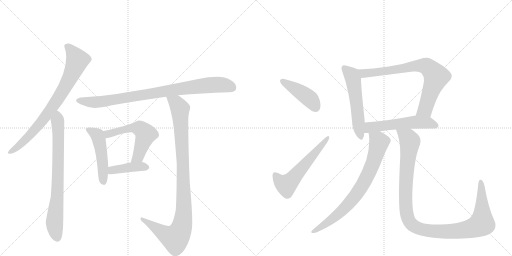
t = 0.00 s
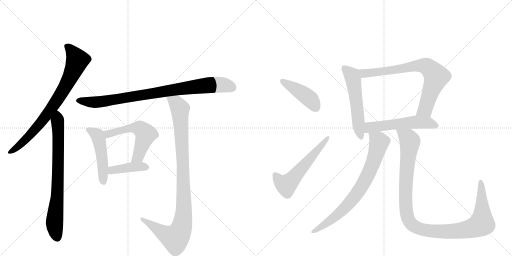
t = 2.27 s
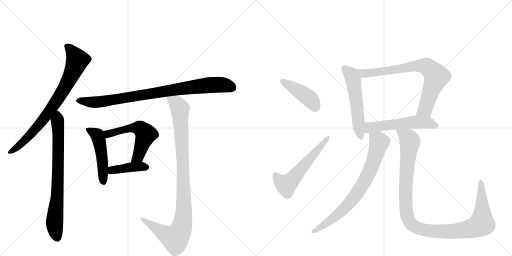
t = 4.53 s
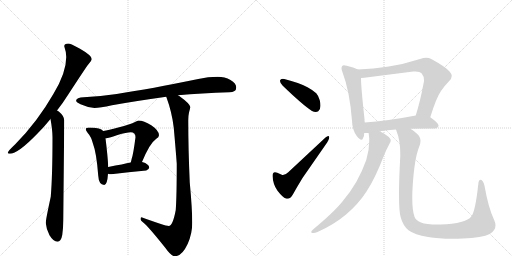
t = 6.80 s
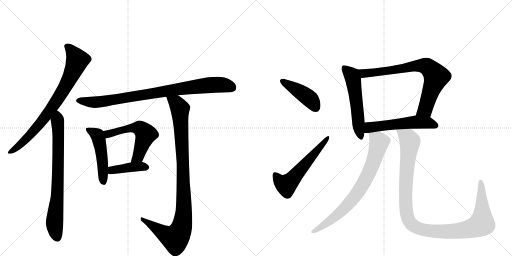
t = 9.07 s
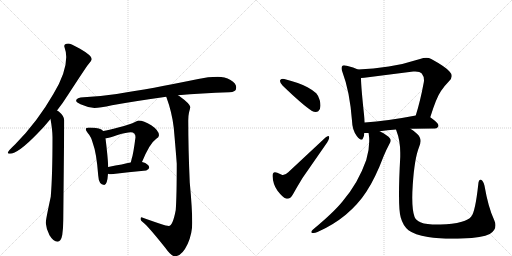
t = 11.33 s

The animated SVG that drew these frames (rendered in a browser with its animation timeline set to each time). Animation: 14 CSS @keyframes rules; one cycle of 11.33 s.

<svg version="1.1" viewBox="0 0 2048 1024" xmlns="http://www.w3.org/2000/svg">
  <g stroke="lightgray" stroke-dasharray="1,1" stroke-width="1" transform="scale(4, 4)">
    <line x1="0" y1="0" x2="256" y2="256"></line>
    <line x1="256" y1="0" x2="0" y2="256"></line>
    <line x1="128" y1="0" x2="128" y2="256"></line>
    <line x1="0" y1="128" x2="256" y2="128"></line>
    <line x1="256" y1="0" x2="512" y2="256"></line>
    <line x1="512" y1="0" x2="256" y2="256"></line>
    <line x1="384" y1="0" x2="384" y2="256"></line>
    <line x1="256" y1="128" x2="512" y2="128"></line>
  </g>
<g transform="scale(1, -1) translate(0, -850)">
   <style type="text/css">
    @keyframes keyframes0 {
      from {
       stroke: black;
       stroke-dashoffset: 790;
       stroke-width: 128;
       }
       72% {
       animation-timing-function: step-end;
       stroke: black;
       stroke-dashoffset: 0;
       stroke-width: 128;
       }
       to {
       stroke: black;
       stroke-width: 1024;
       }
       }
       #make-me-a-hanzi-animation-0 {
         animation: keyframes0 0.892904s both;
         animation-delay: 0.000000s;
         animation-timing-function: linear;
       }
    @keyframes keyframes1 {
      from {
       stroke: black;
       stroke-dashoffset: 758;
       stroke-width: 128;
       }
       71% {
       animation-timing-function: step-end;
       stroke: black;
       stroke-dashoffset: 0;
       stroke-width: 128;
       }
       to {
       stroke: black;
       stroke-width: 1024;
       }
       }
       #make-me-a-hanzi-animation-1 {
         animation: keyframes1 0.866862s both;
         animation-delay: 0.892904s;
         animation-timing-function: linear;
       }
    @keyframes keyframes2 {
      from {
       stroke: black;
       stroke-dashoffset: 880;
       stroke-width: 128;
       }
       74% {
       animation-timing-function: step-end;
       stroke: black;
       stroke-dashoffset: 0;
       stroke-width: 128;
       }
       to {
       stroke: black;
       stroke-width: 1024;
       }
       }
       #make-me-a-hanzi-animation-2 {
         animation: keyframes2 0.966146s both;
         animation-delay: 1.759766s;
         animation-timing-function: linear;
       }
    @keyframes keyframes3 {
      from {
       stroke: black;
       stroke-dashoffset: 491;
       stroke-width: 128;
       }
       62% {
       animation-timing-function: step-end;
       stroke: black;
       stroke-dashoffset: 0;
       stroke-width: 128;
       }
       to {
       stroke: black;
       stroke-width: 1024;
       }
       }
       #make-me-a-hanzi-animation-3 {
         animation: keyframes3 0.649577s both;
         animation-delay: 2.725911s;
         animation-timing-function: linear;
       }
    @keyframes keyframes4 {
      from {
       stroke: black;
       stroke-dashoffset: 556;
       stroke-width: 128;
       }
       64% {
       animation-timing-function: step-end;
       stroke: black;
       stroke-dashoffset: 0;
       stroke-width: 128;
       }
       to {
       stroke: black;
       stroke-width: 1024;
       }
       }
       #make-me-a-hanzi-animation-4 {
         animation: keyframes4 0.702474s both;
         animation-delay: 3.375488s;
         animation-timing-function: linear;
       }
    @keyframes keyframes5 {
      from {
       stroke: black;
       stroke-dashoffset: 407;
       stroke-width: 128;
       }
       57% {
       animation-timing-function: step-end;
       stroke: black;
       stroke-dashoffset: 0;
       stroke-width: 128;
       }
       to {
       stroke: black;
       stroke-width: 1024;
       }
       }
       #make-me-a-hanzi-animation-5 {
         animation: keyframes5 0.581217s both;
         animation-delay: 4.077962s;
         animation-timing-function: linear;
       }
    @keyframes keyframes6 {
      from {
       stroke: black;
       stroke-dashoffset: 996;
       stroke-width: 128;
       }
       76% {
       animation-timing-function: step-end;
       stroke: black;
       stroke-dashoffset: 0;
       stroke-width: 128;
       }
       to {
       stroke: black;
       stroke-width: 1024;
       }
       }
       #make-me-a-hanzi-animation-6 {
         animation: keyframes6 1.060547s both;
         animation-delay: 4.659180s;
         animation-timing-function: linear;
       }
    @keyframes keyframes7 {
      from {
       stroke: black;
       stroke-dashoffset: 431;
       stroke-width: 128;
       }
       58% {
       animation-timing-function: step-end;
       stroke: black;
       stroke-dashoffset: 0;
       stroke-width: 128;
       }
       to {
       stroke: black;
       stroke-width: 1024;
       }
       }
       #make-me-a-hanzi-animation-7 {
         animation: keyframes7 0.600749s both;
         animation-delay: 5.719727s;
         animation-timing-function: linear;
       }
    @keyframes keyframes8 {
      from {
       stroke: black;
       stroke-dashoffset: 571;
       stroke-width: 128;
       }
       65% {
       animation-timing-function: step-end;
       stroke: black;
       stroke-dashoffset: 0;
       stroke-width: 128;
       }
       to {
       stroke: black;
       stroke-width: 1024;
       }
       }
       #make-me-a-hanzi-animation-8 {
         animation: keyframes8 0.714681s both;
         animation-delay: 6.320475s;
         animation-timing-function: linear;
       }
    @keyframes keyframes9 {
      from {
       stroke: black;
       stroke-dashoffset: 553;
       stroke-width: 128;
       }
       64% {
       animation-timing-function: step-end;
       stroke: black;
       stroke-dashoffset: 0;
       stroke-width: 128;
       }
       to {
       stroke: black;
       stroke-width: 1024;
       }
       }
       #make-me-a-hanzi-animation-9 {
         animation: keyframes9 0.700033s both;
         animation-delay: 7.035156s;
         animation-timing-function: linear;
       }
    @keyframes keyframes10 {
      from {
       stroke: black;
       stroke-dashoffset: 758;
       stroke-width: 128;
       }
       71% {
       animation-timing-function: step-end;
       stroke: black;
       stroke-dashoffset: 0;
       stroke-width: 128;
       }
       to {
       stroke: black;
       stroke-width: 1024;
       }
       }
       #make-me-a-hanzi-animation-10 {
         animation: keyframes10 0.866862s both;
         animation-delay: 7.735189s;
         animation-timing-function: linear;
       }
    @keyframes keyframes11 {
      from {
       stroke: black;
       stroke-dashoffset: 549;
       stroke-width: 128;
       }
       64% {
       animation-timing-function: step-end;
       stroke: black;
       stroke-dashoffset: 0;
       stroke-width: 128;
       }
       to {
       stroke: black;
       stroke-width: 1024;
       }
       }
       #make-me-a-hanzi-animation-11 {
         animation: keyframes11 0.696777s both;
         animation-delay: 8.602051s;
         animation-timing-function: linear;
       }
    @keyframes keyframes12 {
      from {
       stroke: black;
       stroke-dashoffset: 768;
       stroke-width: 128;
       }
       71% {
       animation-timing-function: step-end;
       stroke: black;
       stroke-dashoffset: 0;
       stroke-width: 128;
       }
       to {
       stroke: black;
       stroke-width: 1024;
       }
       }
       #make-me-a-hanzi-animation-12 {
         animation: keyframes12 0.875000s both;
         animation-delay: 9.298828s;
         animation-timing-function: linear;
       }
    @keyframes keyframes13 {
      from {
       stroke: black;
       stroke-dashoffset: 1115;
       stroke-width: 128;
       }
       78% {
       animation-timing-function: step-end;
       stroke: black;
       stroke-dashoffset: 0;
       stroke-width: 128;
       }
       to {
       stroke: black;
       stroke-width: 1024;
       }
       }
       #make-me-a-hanzi-animation-13 {
         animation: keyframes13 1.157389s both;
         animation-delay: 10.173828s;
         animation-timing-function: linear;
       }
</style>
<path d="M 273 676 Q 257 676 257 665 Q 265 642 265 622 Q 265 559 214 475 Q 150 363 61 273 Q 31 245 31 239 Q 31 235 39 235 Q 72 235 150 316 Q 177 343 202 374 L 228 408 Q 251 437 273 472 Q 329 558 349 587 Q 367 608 367 614 Q 367 628 320 655 Q 282 676 273 676 Z" fill="lightgray"></path> 
<path d="M 202 374 Q 210 329 210 301 Q 210 146 203 63 Q 183 -29 183 -42 Q 185 -66 198 -91 Q 214 -117 230 -117 Q 244 -117 249 -90 Q 253 -62 253 -31 L 257 368 Q 257 386 235 404 Q 232 406 228 408 C 204 426 197 404 202 374 Z" fill="lightgray"></path> 
<path d="M 871 543 Q 833 543 793 534 Q 603 495 467 474 Q 404 465 335 461 Q 306 461 304 446 Q 306 440 322 433 Q 351 420 378 418 Q 399 418 448 429 Q 537 445 665 463 L 712 469 Q 806 478 917 481 Q 945 481 945 500 Q 945 517 922 530 Q 899 543 871 543 Z" fill="lightgray"></path> 
<path d="M 355 340 Q 343 340 343 333 Q 343 329 351 318 Q 365 303 372 275 Q 386 239 393 147 Q 395 111 417 110 Q 429 110 432 155 L 433 182 Q 431 224 422 297 L 413 326 Q 407 333 395 336 Q 380 340 355 340 Z" fill="lightgray"></path> 
<path d="M 568 202 Q 599 277 624 294 Q 636 301 636 309 Q 636 328 605 349 Q 575 368 554 368 Q 550 368 540 362 Q 523 353 473 340 Q 433 329 413 326 C 383 321 392 293 422 297 L 425 297 Q 432 297 470 310 Q 507 321 523 321 Q 542 321 542 301 Q 533 232 527 216 Q 525 207 523 200 C 515 171 556 174 568 202 Z" fill="lightgray"></path> 
<path d="M 432 155 Q 437 153 445 153 Q 513 161 585 168 Q 597 174 597 180 Q 597 189 581 198 Q 575 201 568 202 L 523 200 Q 495 194 433 182 C 404 176 403 163 432 155 Z" fill="lightgray"></path> 
<path d="M 665 463 Q 688 401 695 339 Q 703 250 707 196 Q 707 66 703 10 Q 691 -54 675 -54 Q 660 -54 566 -19 Q 562 -19 562 -27 Q 562 -32 574 -41 Q 594 -57 661 -141 Q 685 -175 699 -175 Q 728 -175 751 -125 Q 769 -84 769 -42 Q 769 14 759 120 Q 753 257 753 368 Q 753 387 756 400 Q 761 417 761 422 Q 761 434 717 466 Q 715 467 712 469 C 688 486 655 491 665 463 Z" fill="lightgray"></path> 
<path d="M 1120 528 L 1120 526 Q 1120 518 1131 507 Q 1211 430 1248 406 Q 1256 402 1263 402 Q 1268 402 1273 405 Q 1282 412 1282 427 Q 1282 437 1279 449 Q 1272 470 1265 477 Q 1252 489 1230 501 Q 1197 519 1137 534 Q 1134 535 1131 535 Q 1122 535 1120 528 Z" fill="lightgray"></path> 
<path d="M 1127 151 L 1109 159 Q 1104 161 1100 161 Q 1090 161 1090 146 Q 1092 112 1110 87 Q 1131 60 1144 56 Q 1147 55 1149 55 Q 1162 55 1172 73 Q 1188 102 1210 138 L 1303 272 Q 1317 292 1317 301 L 1317 302 Q 1316 306 1313 306 Q 1309 306 1302 300 L 1153 161 Q 1142 150 1132 150 Q 1129 150 1127 151 Z" fill="lightgray"></path> 
<path d="M 1432 572 Q 1415 581 1387 587 Q 1380 589 1376 589 Q 1371 589 1369 586 Q 1366 583 1366 577 Q 1366 571 1370 561 Q 1399 485 1408 367 Q 1409 330 1427 306 Q 1439 291 1445 291 Q 1450 291 1452 297 Q 1457 306 1457 318 L 1459 360 Q 1458 368 1458 374 Q 1444 502 1444 538 C 1443 567 1443 567 1432 572 Z" fill="lightgray"></path> 
<path d="M 1721 381 Q 1746 461 1764 486 Q 1780 509 1796 525 Q 1807 536 1807 546 Q 1807 555 1798 564 Q 1782 583 1725 614 Q 1716 619 1705 619 Q 1694 619 1680 614 Q 1615 593 1555 584 Q 1493 575 1432 572 C 1402 570 1414 535 1444 538 Q 1451 539 1457 539 L 1653 564 L 1661 564 Q 1680 564 1687 556 Q 1696 545 1696 529 Q 1696 525 1695 520 Q 1681 445 1663 388 C 1654 359 1712 352 1721 381 Z" fill="lightgray"></path> 
<path d="M 1642 335 Q 1687 336 1739 336 Q 1753 338 1754 347 L 1754 348 Q 1754 358 1721 381 C 1701 395 1692 394 1663 388 Q 1549 366 1459 360 C 1429 358 1427 318 1457 318 L 1474 318 L 1519 325 Q 1548 329 1584 332 L 1642 335 Z" fill="lightgray"></path> 
<path d="M 1474 318 Q 1475 317 1475 314 Q 1477 300 1477 286 Q 1477 249 1465 210 Q 1450 167 1425 122 Q 1400 79 1369 43 Q 1335 1 1251 -69 Q 1245 -74 1245 -78 Q 1245 -81 1250 -82 L 1254 -82 Q 1261 -82 1270 -78 Q 1332 -51 1383 -9 Q 1433 33 1466 84 Q 1501 137 1534 224 Q 1545 251 1558 275 Q 1563 282 1563 288 Q 1563 292 1560 296 Q 1551 309 1520 324 L 1519 325 C 1493 340 1470 348 1474 318 Z" fill="lightgray"></path> 
<path d="M 1603 -20 Q 1612 -53 1634 -71 Q 1658 -89 1712 -98 Q 1753 -105 1811 -105 Q 1830 -105 1851 -104 Q 1929 -101 1959 -86 Q 1982 -72 1982 -51 Q 1982 -42 1977 -31 Q 1953 20 1938 107 Q 1933 126 1926 130 Q 1924 131 1922 131 Q 1914 131 1913 112 Q 1901 2 1885 -16 Q 1874 -30 1847 -37 Q 1810 -48 1762 -48 L 1751 -48 Q 1704 -48 1684 -40 Q 1661 -30 1658 -17 Q 1649 8 1649 59 Q 1649 82 1651 111 Q 1658 216 1676 261 Q 1682 275 1682 286 Q 1682 303 1669 314 Q 1654 328 1642 335 C 1618 353 1575 360 1584 332 Q 1585 330 1585 329 Q 1601 288 1601 239 L 1601 223 Q 1596 131 1596 72 Q 1596 2 1603 -20 Z" fill="lightgray"></path> 
      <clipPath id="make-me-a-hanzi-clip-0">
      <path d="M 273 676 Q 257 676 257 665 Q 265 642 265 622 Q 265 559 214 475 Q 150 363 61 273 Q 31 245 31 239 Q 31 235 39 235 Q 72 235 150 316 Q 177 343 202 374 L 228 408 Q 251 437 273 472 Q 329 558 349 587 Q 367 608 367 614 Q 367 628 320 655 Q 282 676 273 676 Z" fill="lightgray"></path>
      </clipPath>
      <path clip-path="url(#make-me-a-hanzi-clip-0)" d="M 269 664 L 310 609 L 268 514 L 181 381 L 130 319 L 87 277 L 37 240 " fill="none" id="make-me-a-hanzi-animation-0" stroke-dasharray="662 1324" stroke-linecap="round"></path>

      <clipPath id="make-me-a-hanzi-clip-1">
      <path d="M 202 374 Q 210 329 210 301 Q 210 146 203 63 Q 183 -29 183 -42 Q 185 -66 198 -91 Q 214 -117 230 -117 Q 244 -117 249 -90 Q 253 -62 253 -31 L 257 368 Q 257 386 235 404 Q 232 406 228 408 C 204 426 197 404 202 374 Z" fill="lightgray"></path>
      </clipPath>
      <path clip-path="url(#make-me-a-hanzi-clip-1)" d="M 228 399 L 234 312 L 232 137 L 218 -43 L 229 -101 " fill="none" id="make-me-a-hanzi-animation-1" stroke-dasharray="630 1260" stroke-linecap="round"></path>

      <clipPath id="make-me-a-hanzi-clip-2">
      <path d="M 871 543 Q 833 543 793 534 Q 603 495 467 474 Q 404 465 335 461 Q 306 461 304 446 Q 306 440 322 433 Q 351 420 378 418 Q 399 418 448 429 Q 537 445 665 463 L 712 469 Q 806 478 917 481 Q 945 481 945 500 Q 945 517 922 530 Q 899 543 871 543 Z" fill="lightgray"></path>
      </clipPath>
      <path clip-path="url(#make-me-a-hanzi-clip-2)" d="M 312 447 L 403 443 L 836 510 L 886 511 L 929 499 " fill="none" id="make-me-a-hanzi-animation-2" stroke-dasharray="752 1504" stroke-linecap="round"></path>

      <clipPath id="make-me-a-hanzi-clip-3">
      <path d="M 355 340 Q 343 340 343 333 Q 343 329 351 318 Q 365 303 372 275 Q 386 239 393 147 Q 395 111 417 110 Q 429 110 432 155 L 433 182 Q 431 224 422 297 L 413 326 Q 407 333 395 336 Q 380 340 355 340 Z" fill="lightgray"></path>
      </clipPath>
      <path clip-path="url(#make-me-a-hanzi-clip-3)" d="M 351 333 L 390 308 L 394 296 L 408 223 L 414 121 " fill="none" id="make-me-a-hanzi-animation-3" stroke-dasharray="363 726" stroke-linecap="round"></path>

      <clipPath id="make-me-a-hanzi-clip-4">
      <path d="M 568 202 Q 599 277 624 294 Q 636 301 636 309 Q 636 328 605 349 Q 575 368 554 368 Q 550 368 540 362 Q 523 353 473 340 Q 433 329 413 326 C 383 321 392 293 422 297 L 425 297 Q 432 297 470 310 Q 507 321 523 321 Q 542 321 542 301 Q 533 232 527 216 Q 525 207 523 200 C 515 171 556 174 568 202 Z" fill="lightgray"></path>
      </clipPath>
      <path clip-path="url(#make-me-a-hanzi-clip-4)" d="M 420 320 L 437 315 L 486 330 L 546 339 L 570 329 L 582 311 L 577 295 L 551 223 L 530 202 " fill="none" id="make-me-a-hanzi-animation-4" stroke-dasharray="428 856" stroke-linecap="round"></path>

      <clipPath id="make-me-a-hanzi-clip-5">
      <path d="M 432 155 Q 437 153 445 153 Q 513 161 585 168 Q 597 174 597 180 Q 597 189 581 198 Q 575 201 568 202 L 523 200 Q 495 194 433 182 C 404 176 403 163 432 155 Z" fill="lightgray"></path>
      </clipPath>
      <path clip-path="url(#make-me-a-hanzi-clip-5)" d="M 440 161 L 449 169 L 522 181 L 587 181 " fill="none" id="make-me-a-hanzi-animation-5" stroke-dasharray="279 558" stroke-linecap="round"></path>

      <clipPath id="make-me-a-hanzi-clip-6">
      <path d="M 665 463 Q 688 401 695 339 Q 703 250 707 196 Q 707 66 703 10 Q 691 -54 675 -54 Q 660 -54 566 -19 Q 562 -19 562 -27 Q 562 -32 574 -41 Q 594 -57 661 -141 Q 685 -175 699 -175 Q 728 -175 751 -125 Q 769 -84 769 -42 Q 769 14 759 120 Q 753 257 753 368 Q 753 387 756 400 Q 761 417 761 422 Q 761 434 717 466 Q 715 467 712 469 C 688 486 655 491 665 463 Z" fill="lightgray"></path>
      </clipPath>
      <path clip-path="url(#make-me-a-hanzi-clip-6)" d="M 674 457 L 705 438 L 720 414 L 736 40 L 727 -58 L 705 -99 L 692 -101 L 668 -92 L 571 -26 " fill="none" id="make-me-a-hanzi-animation-6" stroke-dasharray="868 1736" stroke-linecap="round"></path>

      <clipPath id="make-me-a-hanzi-clip-7">
      <path d="M 1120 528 L 1120 526 Q 1120 518 1131 507 Q 1211 430 1248 406 Q 1256 402 1263 402 Q 1268 402 1273 405 Q 1282 412 1282 427 Q 1282 437 1279 449 Q 1272 470 1265 477 Q 1252 489 1230 501 Q 1197 519 1137 534 Q 1134 535 1131 535 Q 1122 535 1120 528 Z" fill="lightgray"></path>
      </clipPath>
      <path clip-path="url(#make-me-a-hanzi-clip-7)" d="M 1128 527 L 1231 462 L 1263 419 " fill="none" id="make-me-a-hanzi-animation-7" stroke-dasharray="303 606" stroke-linecap="round"></path>

      <clipPath id="make-me-a-hanzi-clip-8">
      <path d="M 1127 151 L 1109 159 Q 1104 161 1100 161 Q 1090 161 1090 146 Q 1092 112 1110 87 Q 1131 60 1144 56 Q 1147 55 1149 55 Q 1162 55 1172 73 Q 1188 102 1210 138 L 1303 272 Q 1317 292 1317 301 L 1317 302 Q 1316 306 1313 306 Q 1309 306 1302 300 L 1153 161 Q 1142 150 1132 150 Q 1129 150 1127 151 Z" fill="lightgray"></path>
      </clipPath>
      <path clip-path="url(#make-me-a-hanzi-clip-8)" d="M 1101 149 L 1127 119 L 1145 110 L 1313 302 " fill="none" id="make-me-a-hanzi-animation-8" stroke-dasharray="443 886" stroke-linecap="round"></path>

      <clipPath id="make-me-a-hanzi-clip-9">
      <path d="M 1432 572 Q 1415 581 1387 587 Q 1380 589 1376 589 Q 1371 589 1369 586 Q 1366 583 1366 577 Q 1366 571 1370 561 Q 1399 485 1408 367 Q 1409 330 1427 306 Q 1439 291 1445 291 Q 1450 291 1452 297 Q 1457 306 1457 318 L 1459 360 Q 1458 368 1458 374 Q 1444 502 1444 538 C 1443 567 1443 567 1432 572 Z" fill="lightgray"></path>
      </clipPath>
      <path clip-path="url(#make-me-a-hanzi-clip-9)" d="M 1376 579 L 1407 549 L 1413 533 L 1435 334 L 1444 299 " fill="none" id="make-me-a-hanzi-animation-9" stroke-dasharray="425 850" stroke-linecap="round"></path>

      <clipPath id="make-me-a-hanzi-clip-10">
      <path d="M 1721 381 Q 1746 461 1764 486 Q 1780 509 1796 525 Q 1807 536 1807 546 Q 1807 555 1798 564 Q 1782 583 1725 614 Q 1716 619 1705 619 Q 1694 619 1680 614 Q 1615 593 1555 584 Q 1493 575 1432 572 C 1402 570 1414 535 1444 538 Q 1451 539 1457 539 L 1653 564 L 1661 564 Q 1680 564 1687 556 Q 1696 545 1696 529 Q 1696 525 1695 520 Q 1681 445 1663 388 C 1654 359 1712 352 1721 381 Z" fill="lightgray"></path>
      </clipPath>
      <path clip-path="url(#make-me-a-hanzi-clip-10)" d="M 1440 568 L 1462 556 L 1665 587 L 1703 586 L 1717 578 L 1745 543 L 1703 418 L 1671 393 " fill="none" id="make-me-a-hanzi-animation-10" stroke-dasharray="630 1260" stroke-linecap="round"></path>

      <clipPath id="make-me-a-hanzi-clip-11">
      <path d="M 1642 335 Q 1687 336 1739 336 Q 1753 338 1754 347 L 1754 348 Q 1754 358 1721 381 C 1701 395 1692 394 1663 388 Q 1549 366 1459 360 C 1429 358 1427 318 1457 318 L 1474 318 L 1519 325 Q 1548 329 1584 332 L 1642 335 Z" fill="lightgray"></path>
      </clipPath>
      <path clip-path="url(#make-me-a-hanzi-clip-11)" d="M 1461 325 L 1482 341 L 1659 362 L 1711 360 L 1745 348 " fill="none" id="make-me-a-hanzi-animation-11" stroke-dasharray="421 842" stroke-linecap="round"></path>

      <clipPath id="make-me-a-hanzi-clip-12">
      <path d="M 1474 318 Q 1475 317 1475 314 Q 1477 300 1477 286 Q 1477 249 1465 210 Q 1450 167 1425 122 Q 1400 79 1369 43 Q 1335 1 1251 -69 Q 1245 -74 1245 -78 Q 1245 -81 1250 -82 L 1254 -82 Q 1261 -82 1270 -78 Q 1332 -51 1383 -9 Q 1433 33 1466 84 Q 1501 137 1534 224 Q 1545 251 1558 275 Q 1563 282 1563 288 Q 1563 292 1560 296 Q 1551 309 1520 324 L 1519 325 C 1493 340 1470 348 1474 318 Z" fill="lightgray"></path>
      </clipPath>
      <path clip-path="url(#make-me-a-hanzi-clip-12)" d="M 1482 318 L 1486 308 L 1513 288 L 1515 273 L 1485 179 L 1453 115 L 1415 58 L 1364 3 L 1285 -58 L 1251 -76 " fill="none" id="make-me-a-hanzi-animation-12" stroke-dasharray="640 1280" stroke-linecap="round"></path>

      <clipPath id="make-me-a-hanzi-clip-13">
      <path d="M 1603 -20 Q 1612 -53 1634 -71 Q 1658 -89 1712 -98 Q 1753 -105 1811 -105 Q 1830 -105 1851 -104 Q 1929 -101 1959 -86 Q 1982 -72 1982 -51 Q 1982 -42 1977 -31 Q 1953 20 1938 107 Q 1933 126 1926 130 Q 1924 131 1922 131 Q 1914 131 1913 112 Q 1901 2 1885 -16 Q 1874 -30 1847 -37 Q 1810 -48 1762 -48 L 1751 -48 Q 1704 -48 1684 -40 Q 1661 -30 1658 -17 Q 1649 8 1649 59 Q 1649 82 1651 111 Q 1658 216 1676 261 Q 1682 275 1682 286 Q 1682 303 1669 314 Q 1654 328 1642 335 C 1618 353 1575 360 1584 332 Q 1585 330 1585 329 Q 1601 288 1601 239 L 1601 223 Q 1596 131 1596 72 Q 1596 2 1603 -20 Z" fill="lightgray"></path>
      </clipPath>
      <path clip-path="url(#make-me-a-hanzi-clip-13)" d="M 1594 324 L 1632 297 L 1640 281 L 1624 131 L 1622 41 L 1631 -19 L 1640 -40 L 1659 -57 L 1708 -72 L 1803 -76 L 1879 -66 L 1921 -49 L 1928 -41 L 1929 -25 L 1922 124 " fill="none" id="make-me-a-hanzi-animation-13" stroke-dasharray="987 1974" stroke-linecap="round"></path>

</g>
</svg>
